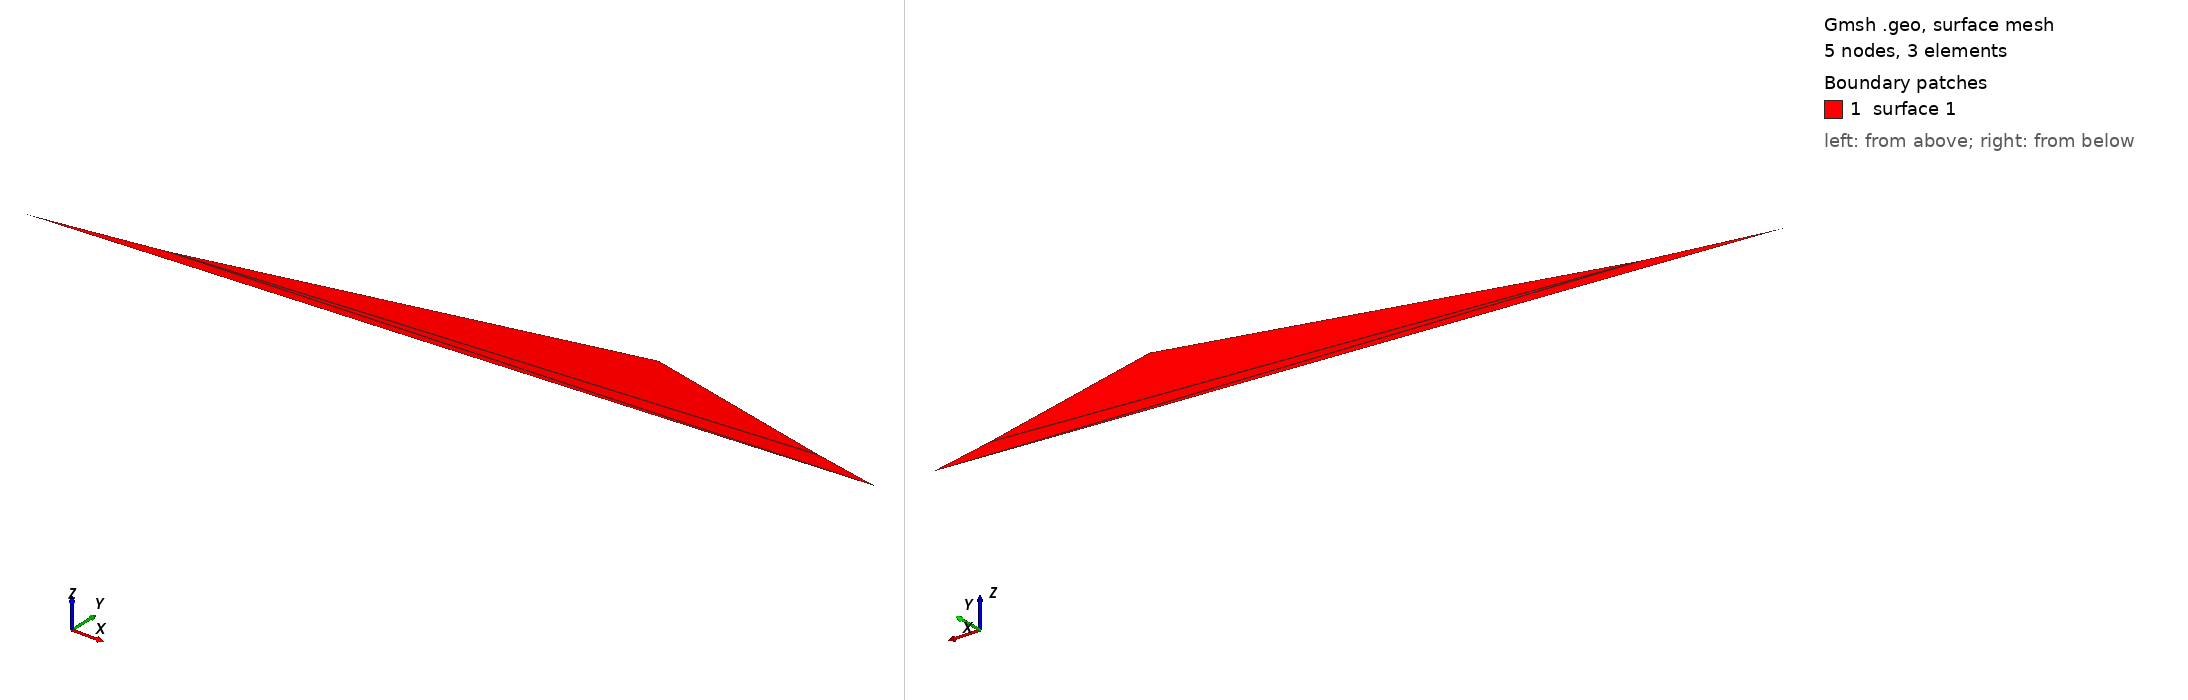

Gmsh geometry script, surface-meshed: 5 nodes, 3 surface elements. Boundary patches (legend numbers): 1 surface 1. Left view from above one corner, right view from below the opposite corner. The script declares no physical surfaces, so the legend lists its geometric surfaces. The drawing asked Gmsh for element sizes between 1% and 20% of the model's largest extent; the script's own settings can give other sizes.

=== unable_to_recover_edge.geo (drawn) ===
SetFactory("OpenCASCADE");

a() = ShapeFromFile("unable_to_recover_edge_2d.brep");

Mesh.Algorithm = 1;
lc = 500;
Mesh.CharacteristicLengthMin = lc;
Mesh.CharacteristicLengthMax = lc;
Mesh 2;

nbtriangles = Mesh.NbTriangles;
If(nbtriangles == 0)
  Error("No triangle elements created!");
EndIf
